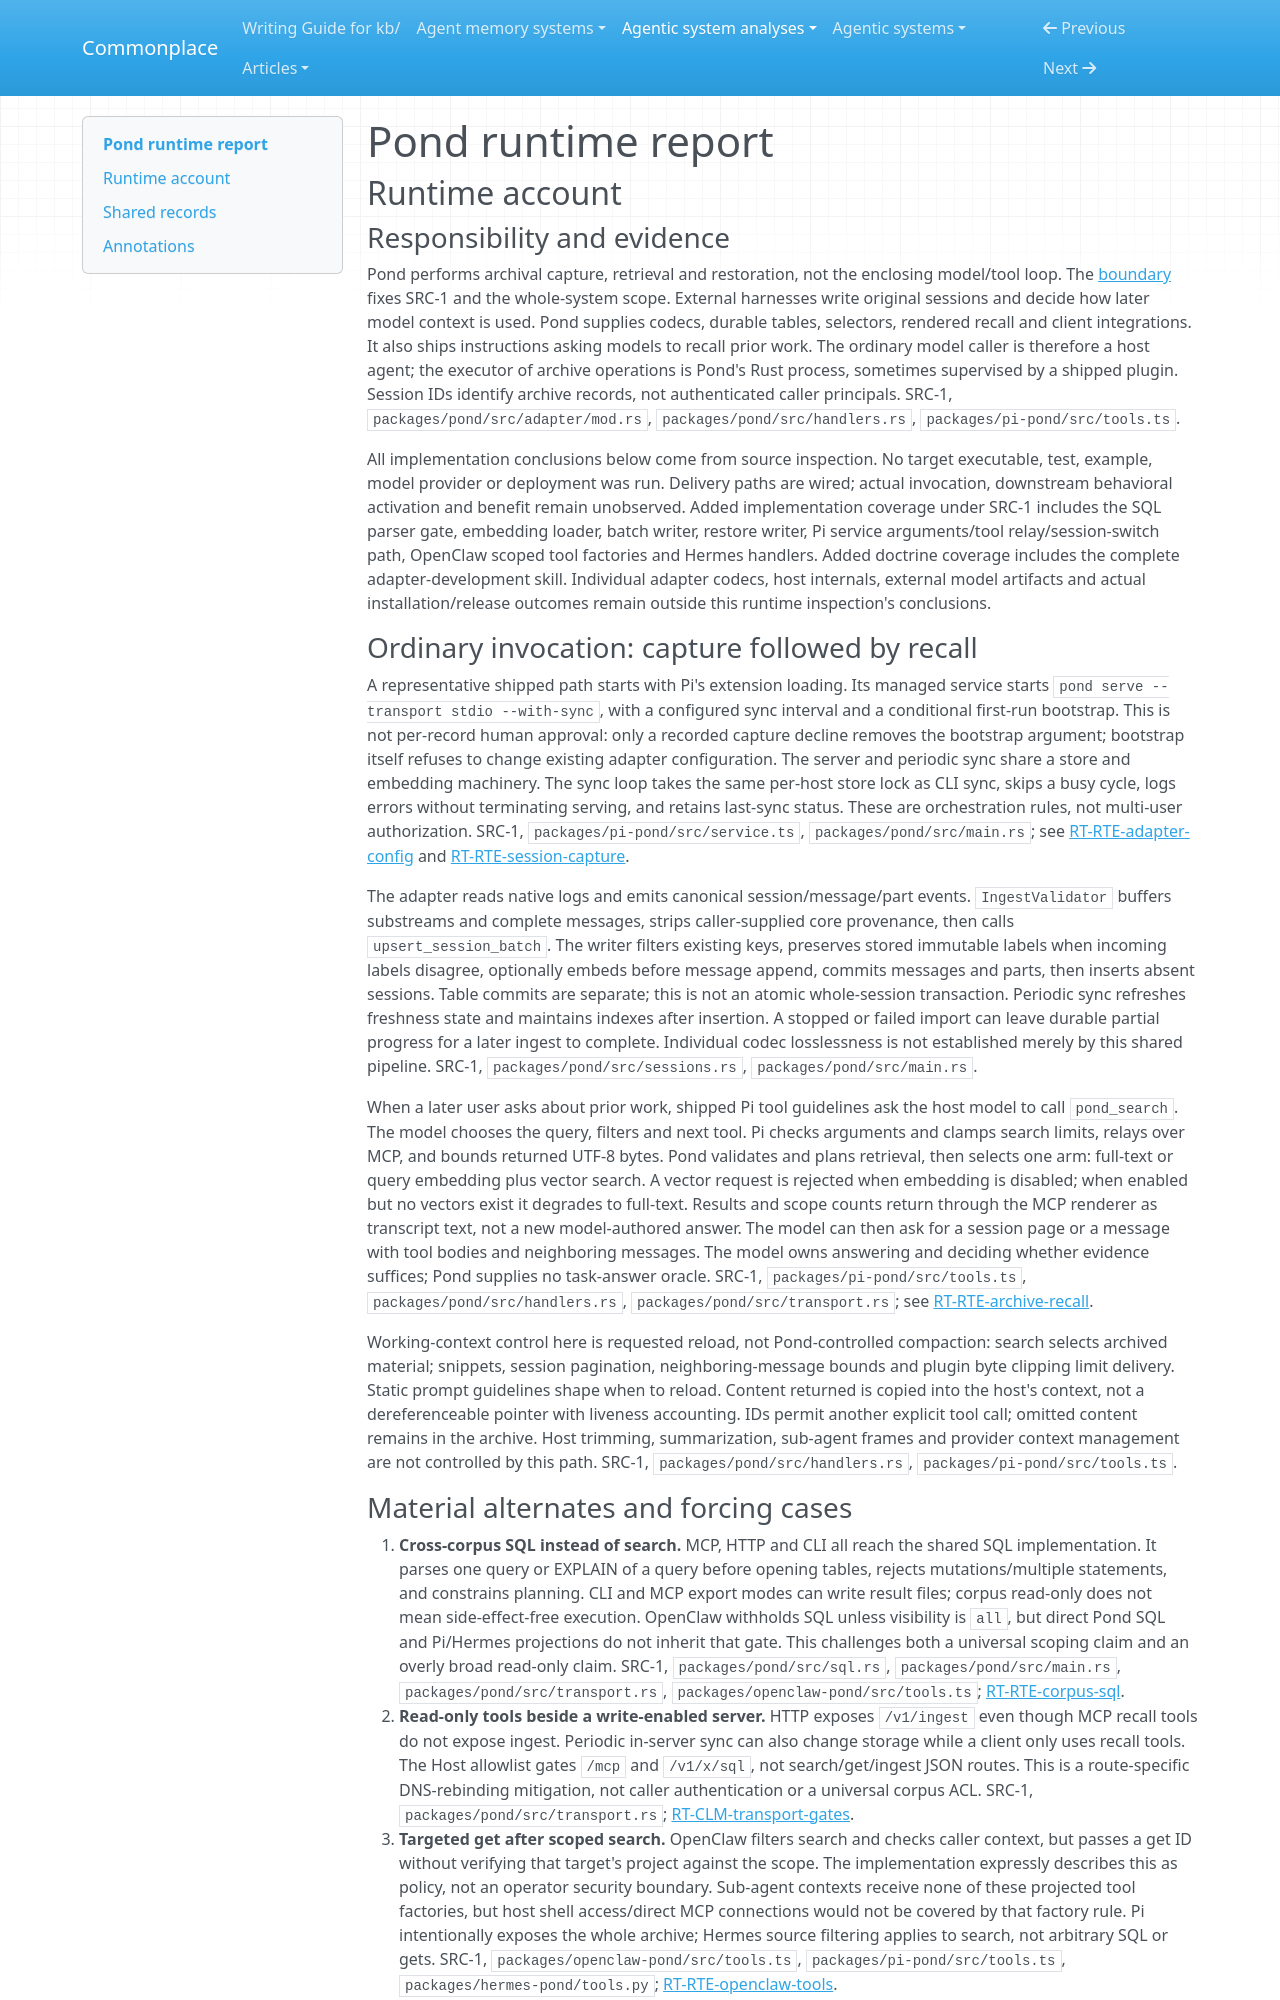

repository: zby/commonplace · page: agentic-system-analyses/retained/tenequm--pond/runtime/index.html · generator: mkdocs

---
type: agentic-system-analyses/types/agentic-system-runtime-report.md
description: "Pond runtime baseline: capture, model-directed recall, SQL escape paths and session restoration at the frozen revision."
run-id: AAS-2026-10-14-pond-7a589a889ca1-01
reviewed-boundary: "0c440e130faf44052d0d896a585e572090079f1f"
---

# Pond runtime report

## Runtime account

### Responsibility and evidence

Pond performs archival capture, retrieval and restoration, not the enclosing model/tool loop. The [boundary](boundary.md) fixes SRC-1 and the whole-system scope. External harnesses write original sessions and decide how later model context is used. Pond supplies codecs, durable tables, selectors, rendered recall and client integrations. It also ships instructions asking models to recall prior work. The ordinary model caller is therefore a host agent; the executor of archive operations is Pond's Rust process, sometimes supervised by a shipped plugin. Session IDs identify archive records, not authenticated caller principals. SRC-1, `packages/pond/src/adapter/mod.rs`, `packages/pond/src/handlers.rs`, `packages/pi-pond/src/tools.ts`.

All implementation conclusions below come from source inspection. No target executable, test, example, model provider or deployment was run. Delivery paths are wired; actual invocation, downstream behavioral activation and benefit remain unobserved. Added implementation coverage under SRC-1 includes the SQL parser gate, embedding loader, batch writer, restore writer, Pi service arguments/tool relay/session-switch path, OpenClaw scoped tool factories and Hermes handlers. Added doctrine coverage includes the complete adapter-development skill. Individual adapter codecs, host internals, external model artifacts and actual installation/release outcomes remain outside this runtime inspection's conclusions.

### Ordinary invocation: capture followed by recall

A representative shipped path starts with Pi's extension loading. Its managed service starts `pond serve --transport stdio --with-sync`, with a configured sync interval and a conditional first-run bootstrap. This is not per-record human approval: only a recorded capture decline removes the bootstrap argument; bootstrap itself refuses to change existing adapter configuration. The server and periodic sync share a store and embedding machinery. The sync loop takes the same per-host store lock as CLI sync, skips a busy cycle, logs errors without terminating serving, and retains last-sync status. These are orchestration rules, not multi-user authorization. SRC-1, `packages/pi-pond/src/service.ts`, `packages/pond/src/main.rs`; see [RT-RTE-adapter-config](#rt-rte-adapter-config) and [RT-RTE-session-capture](#rt-rte-session-capture).

The adapter reads native logs and emits canonical session/message/part events. `IngestValidator` buffers substreams and complete messages, strips caller-supplied core provenance, then calls `upsert_session_batch`. The writer filters existing keys, preserves stored immutable labels when incoming labels disagree, optionally embeds before message append, commits messages and parts, then inserts absent sessions. Table commits are separate; this is not an atomic whole-session transaction. Periodic sync refreshes freshness state and maintains indexes after insertion. A stopped or failed import can leave durable partial progress for a later ingest to complete. Individual codec losslessness is not established merely by this shared pipeline. SRC-1, `packages/pond/src/sessions.rs`, `packages/pond/src/main.rs`.

When a later user asks about prior work, shipped Pi tool guidelines ask the host model to call `pond_search`. The model chooses the query, filters and next tool. Pi checks arguments and clamps search limits, relays over MCP, and bounds returned UTF-8 bytes. Pond validates and plans retrieval, then selects one arm: full-text or query embedding plus vector search. A vector request is rejected when embedding is disabled; when enabled but no vectors exist it degrades to full-text. Results and scope counts return through the MCP renderer as transcript text, not a new model-authored answer. The model can then ask for a session page or a message with tool bodies and neighboring messages. The model owns answering and deciding whether evidence suffices; Pond supplies no task-answer oracle. SRC-1, `packages/pi-pond/src/tools.ts`, `packages/pond/src/handlers.rs`, `packages/pond/src/transport.rs`; see [RT-RTE-archive-recall](#rt-rte-archive-recall).

Working-context control here is requested reload, not Pond-controlled compaction: search selects archived material; snippets, session pagination, neighboring-message bounds and plugin byte clipping limit delivery. Static prompt guidelines shape when to reload. Content returned is copied into the host's context, not a dereferenceable pointer with liveness accounting. IDs permit another explicit tool call; omitted content remains in the archive. Host trimming, summarization, sub-agent frames and provider context management are not controlled by this path. SRC-1, `packages/pond/src/handlers.rs`, `packages/pi-pond/src/tools.ts`.
